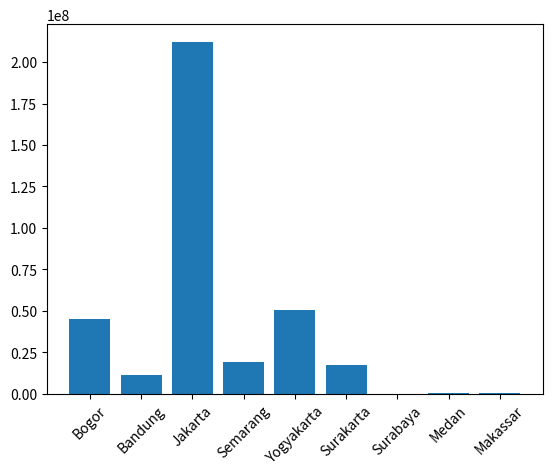

This chart was generated by the following Python code:
import matplotlib.pyplot as plt
    
cities = ('Bogor', 'Bandung', 'Jakarta', 'Semarang', 'Yogyakarta', 
            'Surakarta','Surabaya', 'Medan', 'Makassar')
    
populations = (45076704, 11626410, 212162757, 19109629, 50819826, 17579085,
                3481, 287750, 785409)
    
plt.bar(x=cities, height=populations)
plt.xticks(rotation=45)
plt.show()